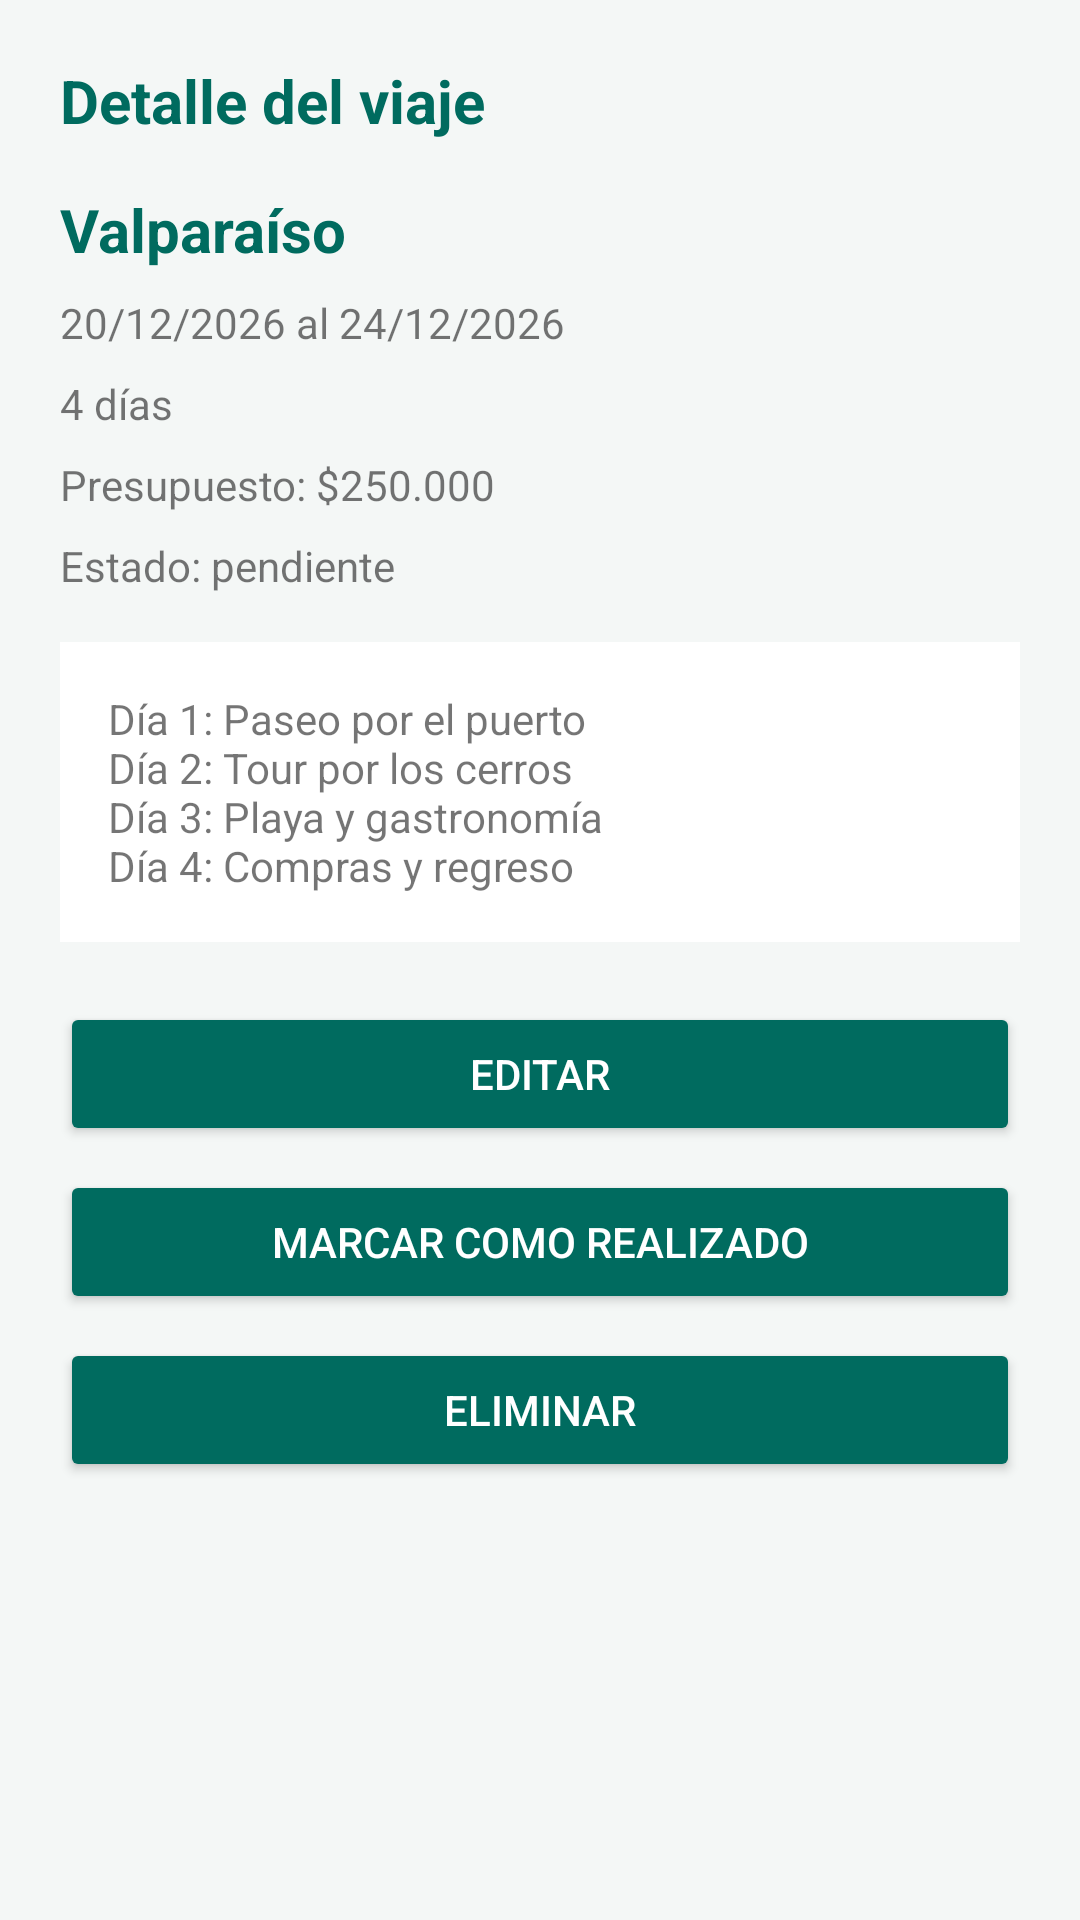

Reconstruct the res/layout file that produces this screen, plus the resources it refers to.
<!-- AndroidManifest.xml: application theme Theme.ItinerarioViaje -->
<!-- res/layout/activity_detalle.xml -->
<?xml version="1.0" encoding="utf-8"?>
<ScrollView xmlns:android="http://schemas.android.com/apk/res/android"
    android:layout_width="match_parent" android:layout_height="match_parent" android:fitsSystemWindows="true">
    <LinearLayout android:layout_width="match_parent" android:layout_height="wrap_content" android:orientation="vertical" android:padding="20dp">
        <TextView style="@style/EstiloTituloViaje" android:layout_width="wrap_content" android:layout_height="wrap_content" android:text="@string/detalle_viaje" />
        <TextView android:id="@+id/txtDestinoDetalle" style="@style/EstiloTituloViaje" android:layout_width="wrap_content" android:layout_height="wrap_content" android:layout_marginTop="16dp" android:text="@string/viaje_valparaiso" />
        <TextView android:id="@+id/txtFechaDetalle" android:layout_width="wrap_content" android:layout_height="wrap_content" android:layout_marginTop="8dp" android:text="@string/fecha_detalle_ejemplo" />
        <TextView android:id="@+id/txtDuracionDetalle" android:layout_width="wrap_content" android:layout_height="wrap_content" android:layout_marginTop="8dp" android:text="@string/duracion_detalle_ejemplo" />
        <TextView android:id="@+id/txtPresupuestoDetalle" android:layout_width="wrap_content" android:layout_height="wrap_content" android:layout_marginTop="8dp" android:text="@string/presupuesto_detalle_ejemplo" />
        <TextView android:id="@+id/txtEstadoDetalle" android:layout_width="wrap_content" android:layout_height="wrap_content" android:layout_marginTop="8dp" android:text="@string/estado_pendiente" />
        <TextView android:id="@+id/txtActividades" android:layout_width="match_parent" android:layout_height="wrap_content" android:layout_marginTop="16dp" android:padding="16dp" android:background="@color/fondo_tarjeta" android:text="@string/actividades_detalle_ejemplo" />
        <Button android:id="@+id/btnEditar" style="@style/EstiloBotonViaje" android:layout_width="match_parent" android:layout_height="wrap_content" android:layout_marginTop="20dp" android:text="@string/editar" />
        <Button android:id="@+id/btnMarcar" style="@style/EstiloBotonViaje" android:layout_width="match_parent" android:layout_height="wrap_content" android:layout_marginTop="8dp" android:text="@string/marcar" />
        <Button android:id="@+id/btnEliminar" style="@style/EstiloBotonViaje" android:layout_width="match_parent" android:layout_height="wrap_content" android:layout_marginTop="8dp" android:text="@string/eliminar" />
    </LinearLayout>
</ScrollView>
<!-- resources referenced by this layout -->
<resources>
  <color name="fondo_tarjeta">#FFFFFF</color>
  <string name="actividades_detalle_ejemplo">Día 1: Paseo por el puerto\nDía 2: Tour por los cerros\nDía 3: Playa y gastronomía\nDía 4: Compras y regreso</string>
  <string name="detalle_viaje">Detalle del viaje</string>
  <string name="duracion_detalle_ejemplo">4 días</string>
  <string name="editar">Editar</string>
  <string name="eliminar">Eliminar</string>
  <string name="estado_pendiente">Estado: pendiente</string>
  <string name="fecha_detalle_ejemplo">20/12/2026 al 24/12/2026</string>
  <string name="marcar">Marcar como realizado</string>
  <string name="presupuesto_detalle_ejemplo">Presupuesto: $250.000</string>
  <string name="viaje_valparaiso">Valparaíso</string>
  <style name="EstiloBotonViaje" parent="android:style/Widget.Material.Button">
          <item name="android:backgroundTint">@color/primario</item>
          <item name="android:textColor">@color/texto_boton</item>
      </style>
  <style name="EstiloTituloViaje">
          <item name="android:textSize">20sp</item>
          <item name="android:textStyle">bold</item>
          <item name="android:textColor">@color/primario</item>
      </style>
  <style name="Theme.ItinerarioViaje" parent="android:style/Theme.Material.Light.NoActionBar">
          <item name="android:colorPrimary">@color/primario</item>
          <item name="android:colorPrimaryDark">@color/primario_variante</item>
          <item name="android:colorAccent">@color/primario</item>
          <item name="android:windowBackground">@color/fondo</item>
          <item name="android:textColorPrimary">@color/texto_principal</item>
          <item name="android:statusBarColor">@color/fondo</item>
          <item name="android:windowLightStatusBar">true</item>
          <item name="android:navigationBarColor">@color/fondo</item>
      </style>
  <color name="primario">#006B5F</color>
  <color name="texto_boton">#FFFFFF</color>
  <color name="primario_variante">#004D43</color>
  <color name="fondo">#F4F7F6</color>
  <color name="texto_principal">#1B1C1C</color>
</resources>
